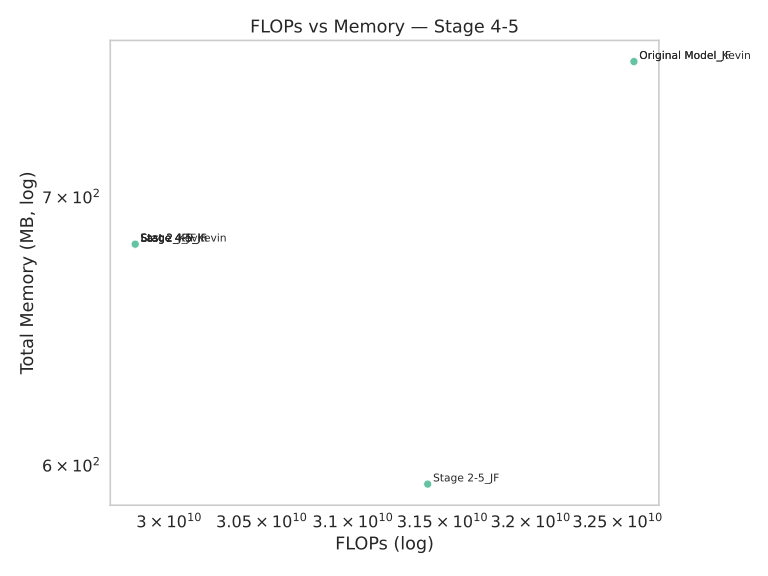

The table this chart was drawn from, first rows:
Model, FLOPs, Memory (MB)
Original Model_Kevin, 32595197952, 756.7
Stage 4_JF, 29818699776, 681.4
Original Model_JF, 32595197952, 756.7
Last 2_JF, 29818699776, 681.4
Last 2_Kevin, 29818699776, 681.4
Stage 2-5_JF, 31417122816, 593.6
Stage 4-5_JF, 29818699776, 681.4
Stage 4-5_Kevin, 29818699776, 681.4
